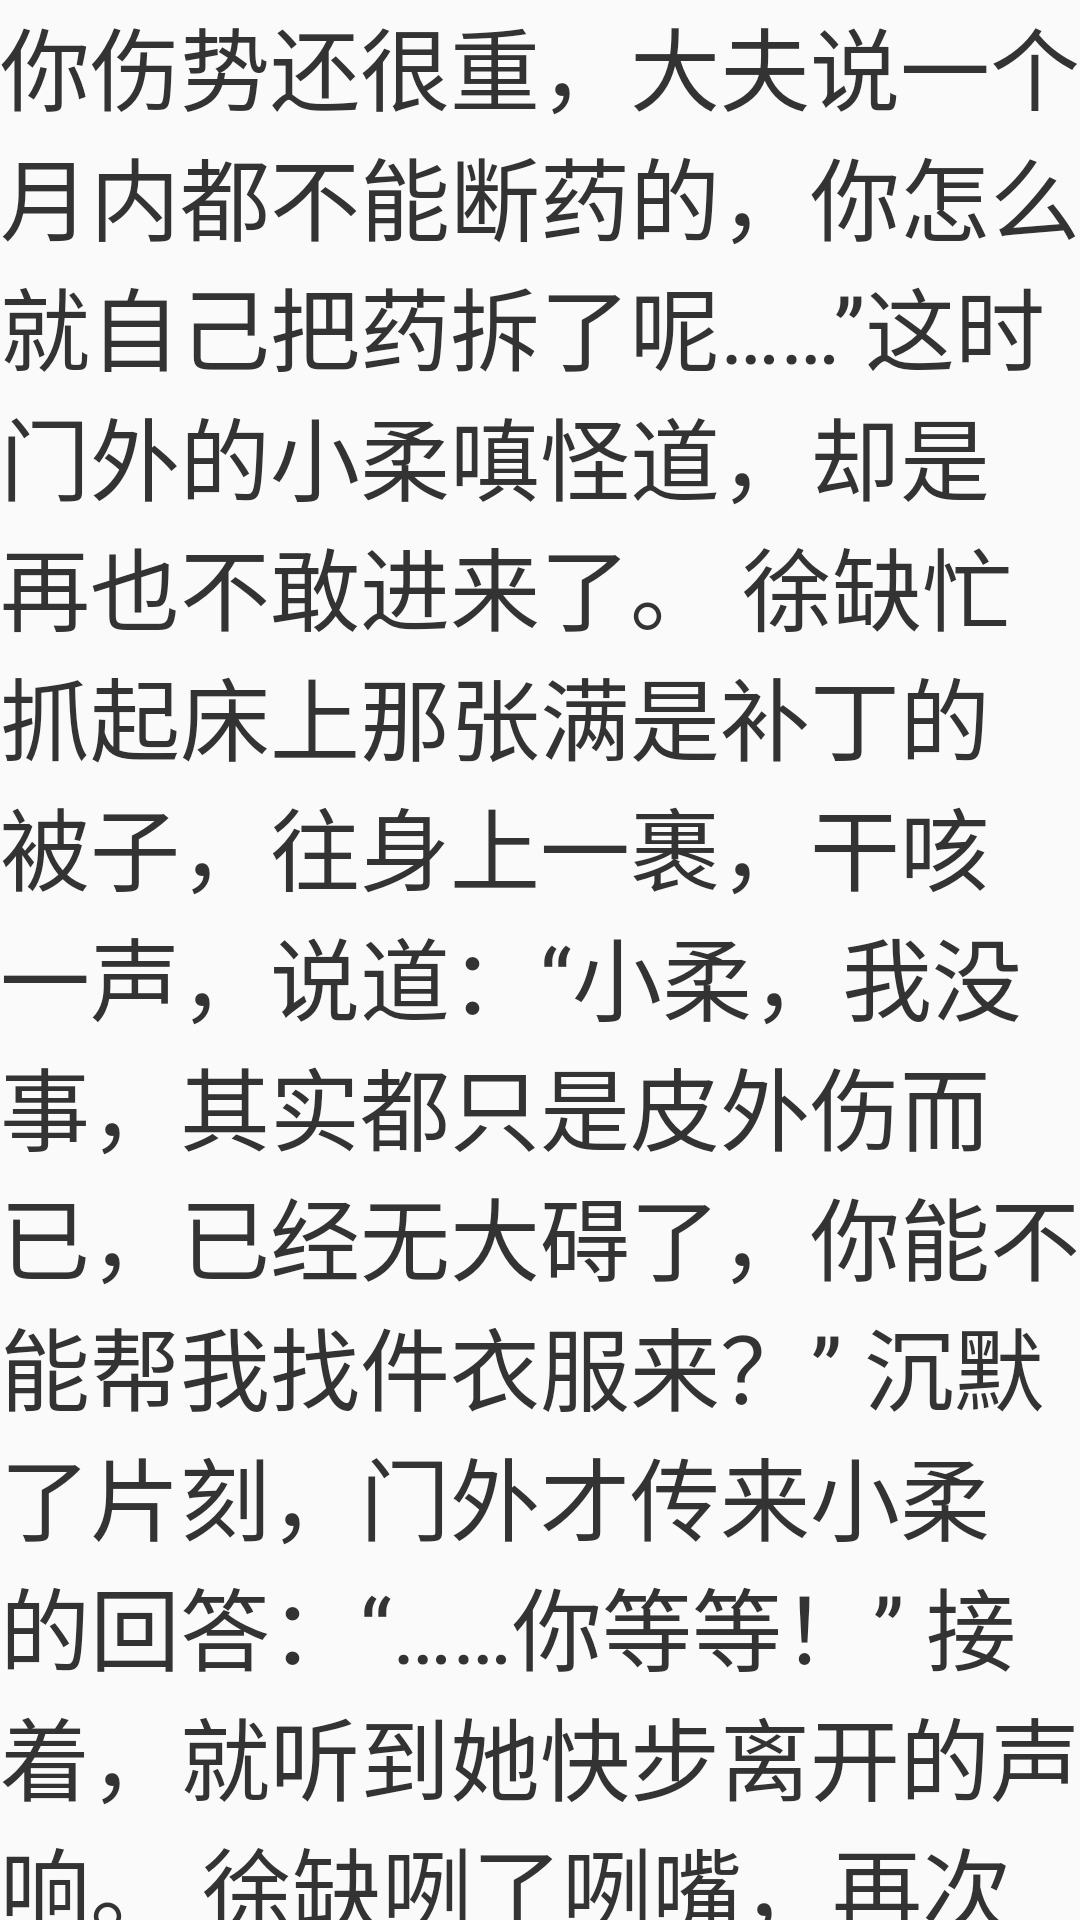

The Android layout XML behind this screen, and the referenced resources:
<!-- AndroidManifest.xml: application theme AppTheme -->
<!-- res/layout/activity_mh_test.xml -->
<?xml version="1.0" encoding="utf-8"?>
<androidx.constraintlayout.widget.ConstraintLayout xmlns:android="http://schemas.android.com/apk/res/android"
    xmlns:app="http://schemas.android.com/apk/res-auto"
    xmlns:tools="http://schemas.android.com/tools"
    android:id="@+id/layout"
    android:layout_width="match_parent"
    android:layout_height="match_parent"
    tools:context=".ui.MhTestActivity">

    <ImageView
        android:id="@+id/imgk"
        android:layout_width="match_parent"
        android:layout_height="200dp"
        app:layout_constraintTop_toTopOf="parent"
        android:layout_marginTop="200dp">
    </ImageView>

    <androidx.core.widget.NestedScrollView
        android:layout_width="match_parent"
        android:layout_height="match_parent">

        <TextView
            android:id="@+id/text"
            android:layout_width="match_parent"
            android:layout_height="match_parent"
            android:text="@string/text_test"
            android:textColor="@color/text_black"
            android:textSize="30dp"></TextView>

    </androidx.core.widget.NestedScrollView>



    <ImageView
        android:id="@+id/img"
        android:layout_width="match_parent"
        android:layout_height="200dp"
        app:layout_constraintBottom_toBottomOf="parent"
        android:layout_marginTop="300dp">
    </ImageView>


</androidx.constraintlayout.widget.ConstraintLayout>
<!-- resources referenced by this layout -->
<resources>
  <color name="text_black">#333333</color>
  <string name="text_test">你伤势还很重，大夫说一个月内都不能断药的，你怎么就自己把药拆了呢……”这时门外的小柔嗔怪道，却是再也不敢进来了。
      徐缺忙抓起床上那张满是补丁的被子，往身上一裹，干咳一声，说道：“小柔，我没事，其实都只是皮外伤而已，已经无大碍了，你能不能帮我找件衣服来？”
       沉默了片刻，门外才传来小柔的回答：“……你等等！”
      接着，就听到她快步离开的声响。
      徐缺咧了咧嘴，再次坐回床上，等着小柔将衣服送来，只是身上的药味实在有些刺鼻，让他不禁皱起了眉头。
      然而左等右等，十几分钟过去了，小柔却迟迟没有回来。
      徐缺不免有些急了，小柔该不会是以为自己耍流氓，跑去喊人来抓自己了吧？尼玛，那这误会可就大了！
      他急忙裹紧被子跳下床，跑到门口处，悄悄拉开一丝门缝。
      从屋外的情况看，他现在显然是在一个贫穷的小村庄里，对面有几间同样简陋破旧的小屋，街道上全是黄沙土，并未铺上石板，很容易起尘。
      不过这种环境倒是另有一番味道，虽说落后了些许，但胜在亲近大自然，很恬静惬意，是个养老的好地方。
      但此刻，村庄里却出奇的安静，街道上空无一人。
      徐缺顾不上欣赏这村庄的优美，躲在门后四处观望，愣是一个村民都见不到。
      “怪了，刚刚好像还有动静，怎么小柔才离开一会，就一个人都没了？”
      他疑惑的皱皱眉，正准备将门打开出去看看。
      不远处却突然传来一阵密集的脚步声，地上沙尘都被扬起。
      随后就看到几个村民壮丁远远从田里赶来，手中拿着各种锄头工具，飞快朝这边赶。
      徐缺顿时瞪大了眼睛，卧槽，真喊人来打我了？
      “快，别让那畜牲伤了咱村民的性命。”一名黑壮汉大喊道。
      徐缺嘴角一抽，尼玛敢骂我畜牲？找抽呢。
      “哐！”
      当即，他一脚把门踢开，光溜溜的身子披着一张破被子就往外走，别提有多猥琐。
      可还不待他张口喷骂，几个壮汉却突然愣住，满脸错愕的看着徐缺：
      “咦，小娃子，你怎么下床了？”
      “对啊！大夫不是说伤势很重吗？快回去躺好，这事你别插手，我们几个绝对能把那只畜牲赶跑的。”
      “对对对，快回去躺好，别着凉了。”
      ……
      徐缺一脸懵逼，张着嘴巴呆呆的任由几人将自己往屋里送。
      干啥玩意？原来不是要打我啊？妈的，还以为是冲我来的呢。
      不过既然不是骂我，那畜牲是谁？小柔这么久没回来，难不成……
      徐缺顿时一惊，忙问道：“等等，到底发生什么事了，小柔呢？”
      几个大汉闻言一呆：“啊？小娃子，你还不知道发生什么事啊？”
      “刚刚山上跑下来一头猛兽，想猎捕咱村的人，正好被小柔看到了，就让大伙赶去帮忙。我们几个在地里干活不知道，是王家胖丫头跑来说的，这不，我们正要赶去帮忙呢。”
      “对对，别耽误了，赶紧去。小娃子，你先自个回屋躺好，等我们解决了那头畜牲，咱村今晚就搞个兽宴，一起吃肉。”
      几人说完，便意气风发的扛起锄头往村口赶。
      “野兽？”
      徐缺愕然的站在原地，缓过神来，左右扫了一眼，快步冲向一个木柜
      从里面胡乱抓出一件红色小布料，往身下两腿之间一裹，绑得扎扎实实，随即披着被子，拔腿跟着往村口赶。
      他决定去帮忙，虽然不知道是什么野兽，但能惊动这么多壮丁去帮忙，说明那野兽很不一般。
      而且小柔也在那，自己还是得去一趟，如果情况允许的话，还能顺便装个逼，赚点装逼值呢。
      徐缺的速度十分之快，身上那件破被子迎风扬动，加上他下身绑着的红色布料，看上去就像是个乞丐版超人。
      嗖！
      仅仅数息之间，徐缺便赶超了那几个村民，从他们身边一闪而过，愣是把几人都吓了</string>
  <style name="AppTheme" parent="Theme.AppCompat.Light.DarkActionBar">
          
          <item name="colorPrimary">@color/colorPrimary</item>
          <item name="colorPrimaryDark">@color/colorPrimaryDark</item>
          <item name="colorAccent">@color/colorAccent</item>
      </style>
  <color name="colorPrimary">@color/orange</color>
  <color name="colorPrimaryDark">@color/white</color>
  <color name="colorAccent">@color/main_color</color>
  <color name="orange">#E35422</color>
  <color name="white">#FDFDFD</color>
  <color name="main_color">#00A7F5</color>
</resources>
